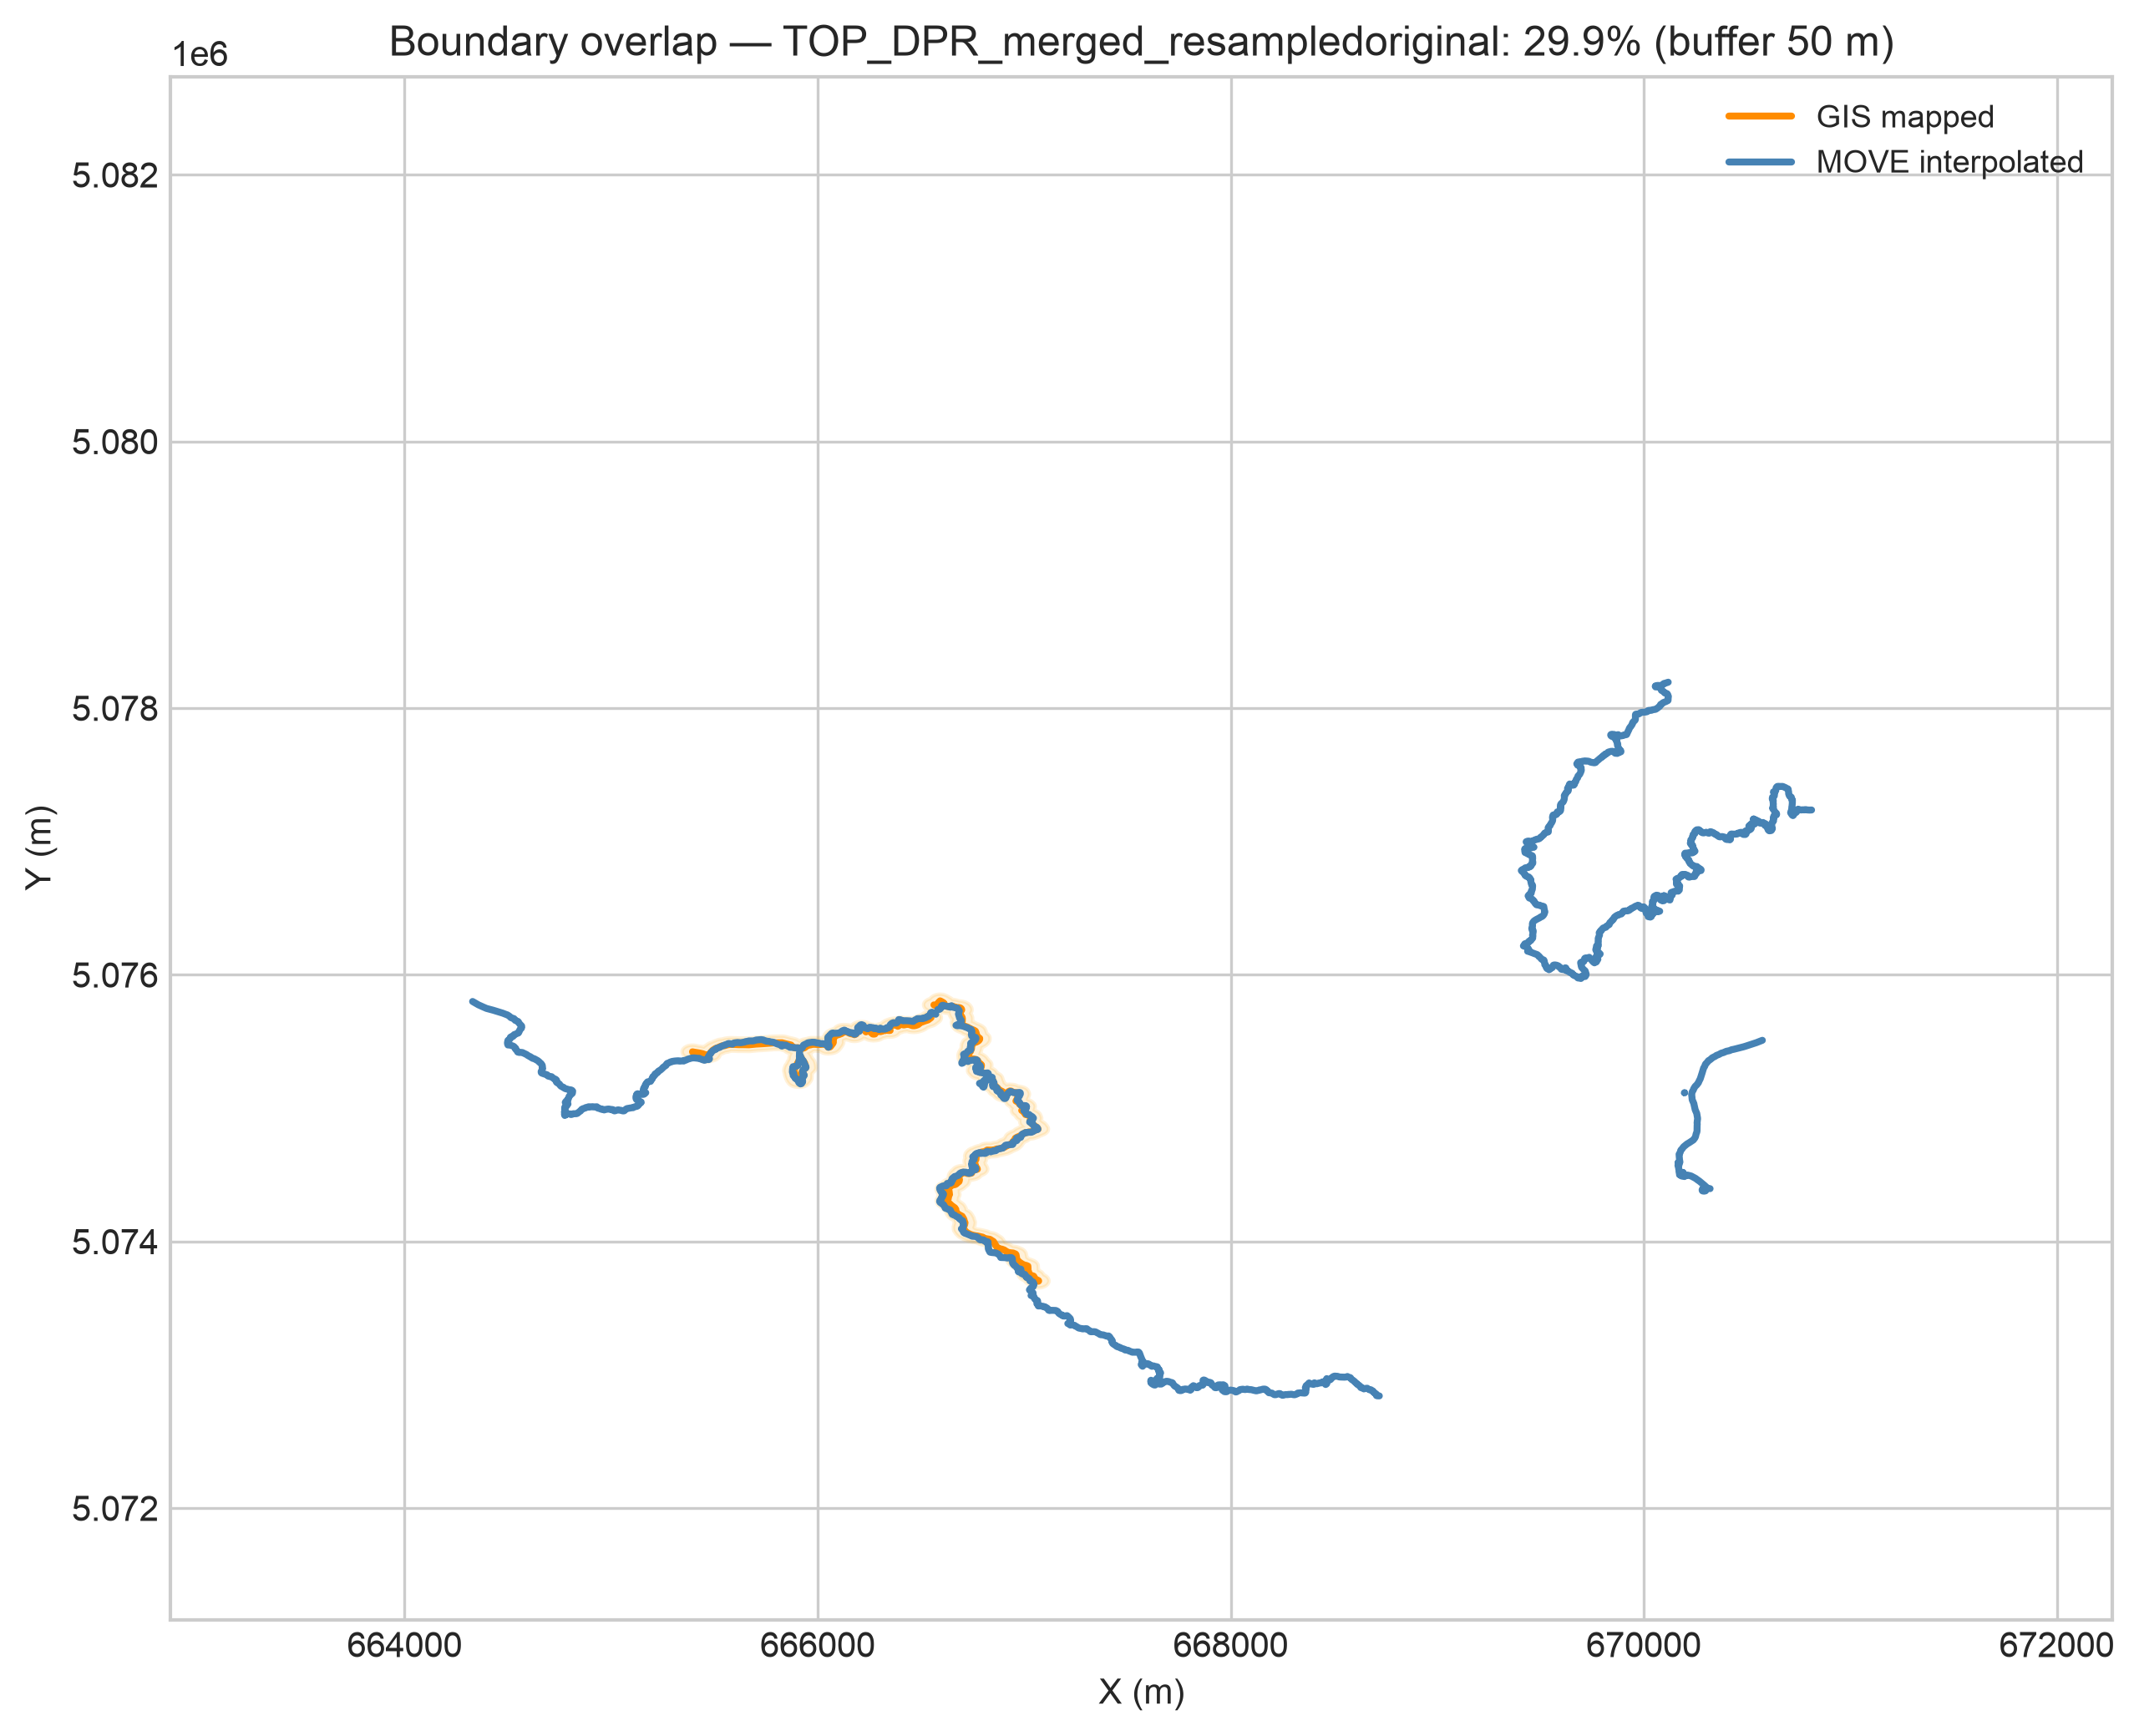

The file beside this chart, header and first rows:
surface, move_length_m, gis_length_m, overlap_pct, buffer_dist_m, n_move_segments_merged, n_gis_segments_merged
TOP_DPR_merged_resampledoriginal, 19749, 4976, 29.95, 50.0, 1, 10
